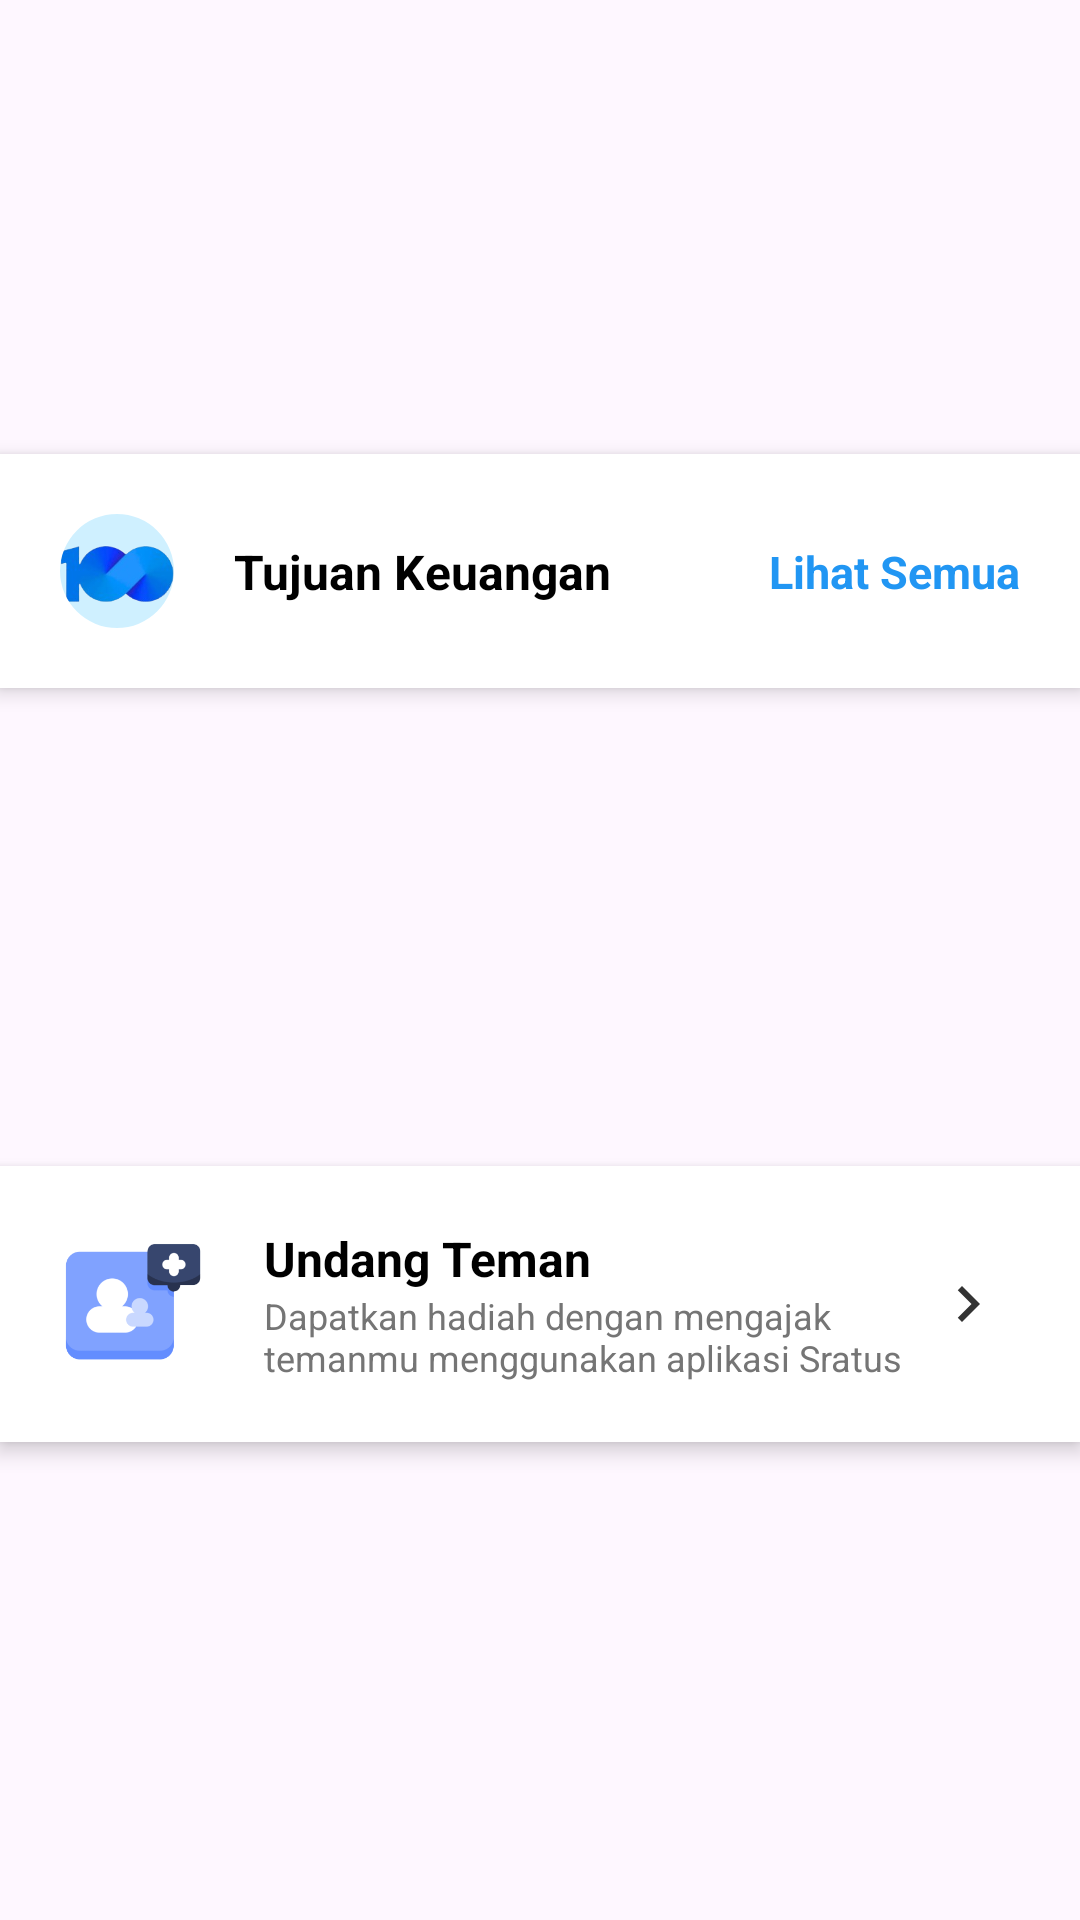

Here is an Android app screen rendered from its layout file. Give the layout XML and the strings, colors and styles it references.
<!-- AndroidManifest.xml: application theme Theme.MyAppPengelolaKeungan -->
<!-- res/layout/home_tujuan_keuangan.xml -->
<?xml version="1.0" encoding="utf-8"?>
<androidx.constraintlayout.widget.ConstraintLayout xmlns:android="http://schemas.android.com/apk/res/android"
    xmlns:app="http://schemas.android.com/apk/res-auto"
    xmlns:tools="http://schemas.android.com/tools"
    android:layout_width="match_parent"
    android:layout_height="match_parent">

    <androidx.constraintlayout.widget.ConstraintLayout
        android:id="@+id/cl_tujuan_keuangan"
        android:layout_width="match_parent"
        android:layout_height="wrap_content"
        android:background="@color/white"
        android:elevation="4dp"
        android:padding="20dp"
        android:layout_marginBottom="8dp"
        app:layout_constraintBottom_toTopOf="@id/cl_undang_teman"
        app:layout_constraintEnd_toEndOf="parent"
        app:layout_constraintStart_toStartOf="parent"
        app:layout_constraintTop_toTopOf="parent">

        <com.google.android.material.imageview.ShapeableImageView
            android:id="@+id/shapimg_tujuan"
            android:layout_width="38dp"
            android:layout_height="38dp"
            android:background="@color/blue_transparant"
            android:src="@drawable/seratus_saja"
            app:layout_constraintBottom_toBottomOf="parent"
            app:layout_constraintEnd_toEndOf="parent"
            app:layout_constraintStart_toStartOf="parent"
            app:layout_constraintTop_toTopOf="parent"
            app:layout_constraintHorizontal_bias="0.00"
            app:layout_constraintVertical_bias="0.00"
            app:shapeAppearanceOverlay="@style/CircleImageView" />

        <TextView
            android:id="@+id/tv_tujuan_keuangan"
            android:layout_width="wrap_content"
            android:layout_height="wrap_content"
            android:text="Tujuan Keuangan"
            android:layout_marginLeft="20dp"
            android:textColor="@color/black"
            android:textSize="16sp"
            android:textStyle="bold"
            app:layout_constraintBottom_toTopOf="@id/rv_tujuan"
            app:layout_constraintEnd_toEndOf="parent"
            app:layout_constraintStart_toEndOf="@id/shapimg_tujuan"
            app:layout_constraintTop_toTopOf="parent"
            app:layout_constraintHorizontal_bias="0.00"/>

        <TextView
            android:id="@+id/tv_lihat_tujuan"
            android:layout_width="wrap_content"
            android:layout_height="wrap_content"
            android:text="Lihat Semua"
            android:textColor="@color/blue"
            android:textSize="15sp"
            android:textStyle="bold"
            app:layout_constraintBottom_toTopOf="@id/rv_tujuan"
            app:layout_constraintEnd_toEndOf="parent"
            app:layout_constraintStart_toEndOf="@id/tv_tujuan_keuangan"
            app:layout_constraintTop_toTopOf="parent"
            app:layout_constraintHorizontal_bias="0.999"/>

        <androidx.recyclerview.widget.RecyclerView
            android:id="@+id/rv_tujuan"
            android:layout_width="match_parent"
            android:layout_height="wrap_content"
            app:layout_constraintBottom_toBottomOf="parent"
            app:layout_constraintEnd_toEndOf="parent"
            app:layout_constraintStart_toStartOf="parent"
            app:layout_constraintTop_toBottomOf="@id/shapimg_tujuan" />

    </androidx.constraintlayout.widget.ConstraintLayout>

    <androidx.constraintlayout.widget.ConstraintLayout
        android:id="@+id/cl_undang_teman"
        android:layout_width="match_parent"
        android:layout_height="wrap_content"
        android:background="@color/white"
        android:elevation="4dp"
        android:padding="20dp"
        android:layout_marginBottom="8dp"
        app:layout_constraintTop_toBottomOf="@+id/cl_tujuan_keuangan"
        app:layout_constraintEnd_toEndOf="parent"
        app:layout_constraintStart_toStartOf="parent"
        app:layout_constraintBottom_toBottomOf="parent">

        <com.google.android.material.imageview.ShapeableImageView
            android:id="@+id/img_undang_teman"
            style="@style/ProfileImage"
            android:src="@drawable/undang_teman"
            app:layout_constraintBottom_toBottomOf="parent"
            app:layout_constraintEnd_toEndOf="parent"
            app:layout_constraintStart_toStartOf="parent"
            app:layout_constraintTop_toTopOf="parent"
            app:layout_constraintHorizontal_bias="0.00"/>

        <TextView
            android:id="@+id/tv_undang_teman"
            android:layout_width="wrap_content"
            android:layout_height="wrap_content"
            android:text="Undang Teman"
            android:textColor="@color/black"
            android:textSize="16sp"
            android:textStyle="bold"
            android:layout_marginLeft="20dp"
            app:layout_constraintBottom_toTopOf="@id/tv_desk_undang_teman"
            app:layout_constraintEnd_toEndOf="parent"
            app:layout_constraintStart_toEndOf="@+id/img_undang_teman"
            app:layout_constraintTop_toTopOf="parent"
            app:layout_constraintHorizontal_bias="0.00"/>

        <TextView
            android:id="@+id/tv_desk_undang_teman"
            android:layout_width="0dp"
            android:layout_height="wrap_content"
            android:text="Dapatkan hadiah dengan mengajak temanmu menggunakan aplikasi Sratus"
            android:textColor="@color/abu_abu_dark"
            android:layout_marginLeft="20dp"
            android:textSize="12sp"
            app:layout_constraintTop_toBottomOf="@+id/tv_undang_teman"
            app:layout_constraintEnd_toStartOf="@id/img_next_undang_teman"
            app:layout_constraintStart_toEndOf="@+id/img_undang_teman"
            app:layout_constraintBottom_toBottomOf="parent" />

        <ImageView
            android:id="@+id/img_next_undang_teman"
            android:layout_width="34dp"
            android:layout_height="34dp"
            android:scaleType="center"
            android:src="@drawable/next_detail"
            app:layout_constraintBottom_toBottomOf="parent"
            app:layout_constraintEnd_toEndOf="parent"
            app:layout_constraintStart_toStartOf="parent"
            app:layout_constraintTop_toTopOf="parent"
            app:layout_constraintHorizontal_bias="0.999"
            app:tint="@color/black" />

    </androidx.constraintlayout.widget.ConstraintLayout>

</androidx.constraintlayout.widget.ConstraintLayout>
<!-- resources referenced by this layout -->
<resources>
  <color name="abu_abu_dark">#757575</color>
  <color name="black">#FF000000</color>
  <color name="blue">#2196F3</color>
  <color name="blue_transparant">#6080D8FF</color>
  <color name="white">#FFFFFFFF</color>
  <!-- drawable next_detail (drawable-anydpi) -->
  <vector xmlns:android="http://schemas.android.com/apk/res/android"
      android:width="24dp"
      android:height="24dp"
      android:viewportWidth="24"
      android:viewportHeight="24"
      android:tint="@color/black"
      android:alpha="0.8">
    <path
        android:fillColor="@android:color/white"
        android:pathData="M10,6L8.59,7.41 13.17,12l-4.58,4.59L10,18l6,-6z"/>
  </vector>
  <!-- drawable seratus_saja: png bitmap (drawable, 21213 bytes) -->
  <!-- drawable undang_teman: png bitmap (drawable, 9594 bytes) -->
  <style name="CircleImageView" parent="Theme.MaterialComponents.DayNight.NoActionBar">
          <item name="cornerFamily">rounded</item>
          <item name="cornerSize">50%</item>
      </style>
  <style name="ProfileImage" parent="Base.Theme.MyAppPengelolaKeungan">
          <item name="android:layout_height">48dp</item>
          <item name="android:layout_width">48dp</item>
      </style>
  <style name="Theme.MyAppPengelolaKeungan" parent="Base.Theme.MyAppPengelolaKeungan" />
  <style name="Base.Theme.MyAppPengelolaKeungan" parent="Theme.Material3.DayNight.NoActionBar">
          
          <item name="colorPrimary">@color/white</item>
          <item name="android:statusBarColor">@color/transparant</item>
          <item name="android:windowLightStatusBar">true</item>
      </style>
  <color name="transparant">#00000000</color>
</resources>
